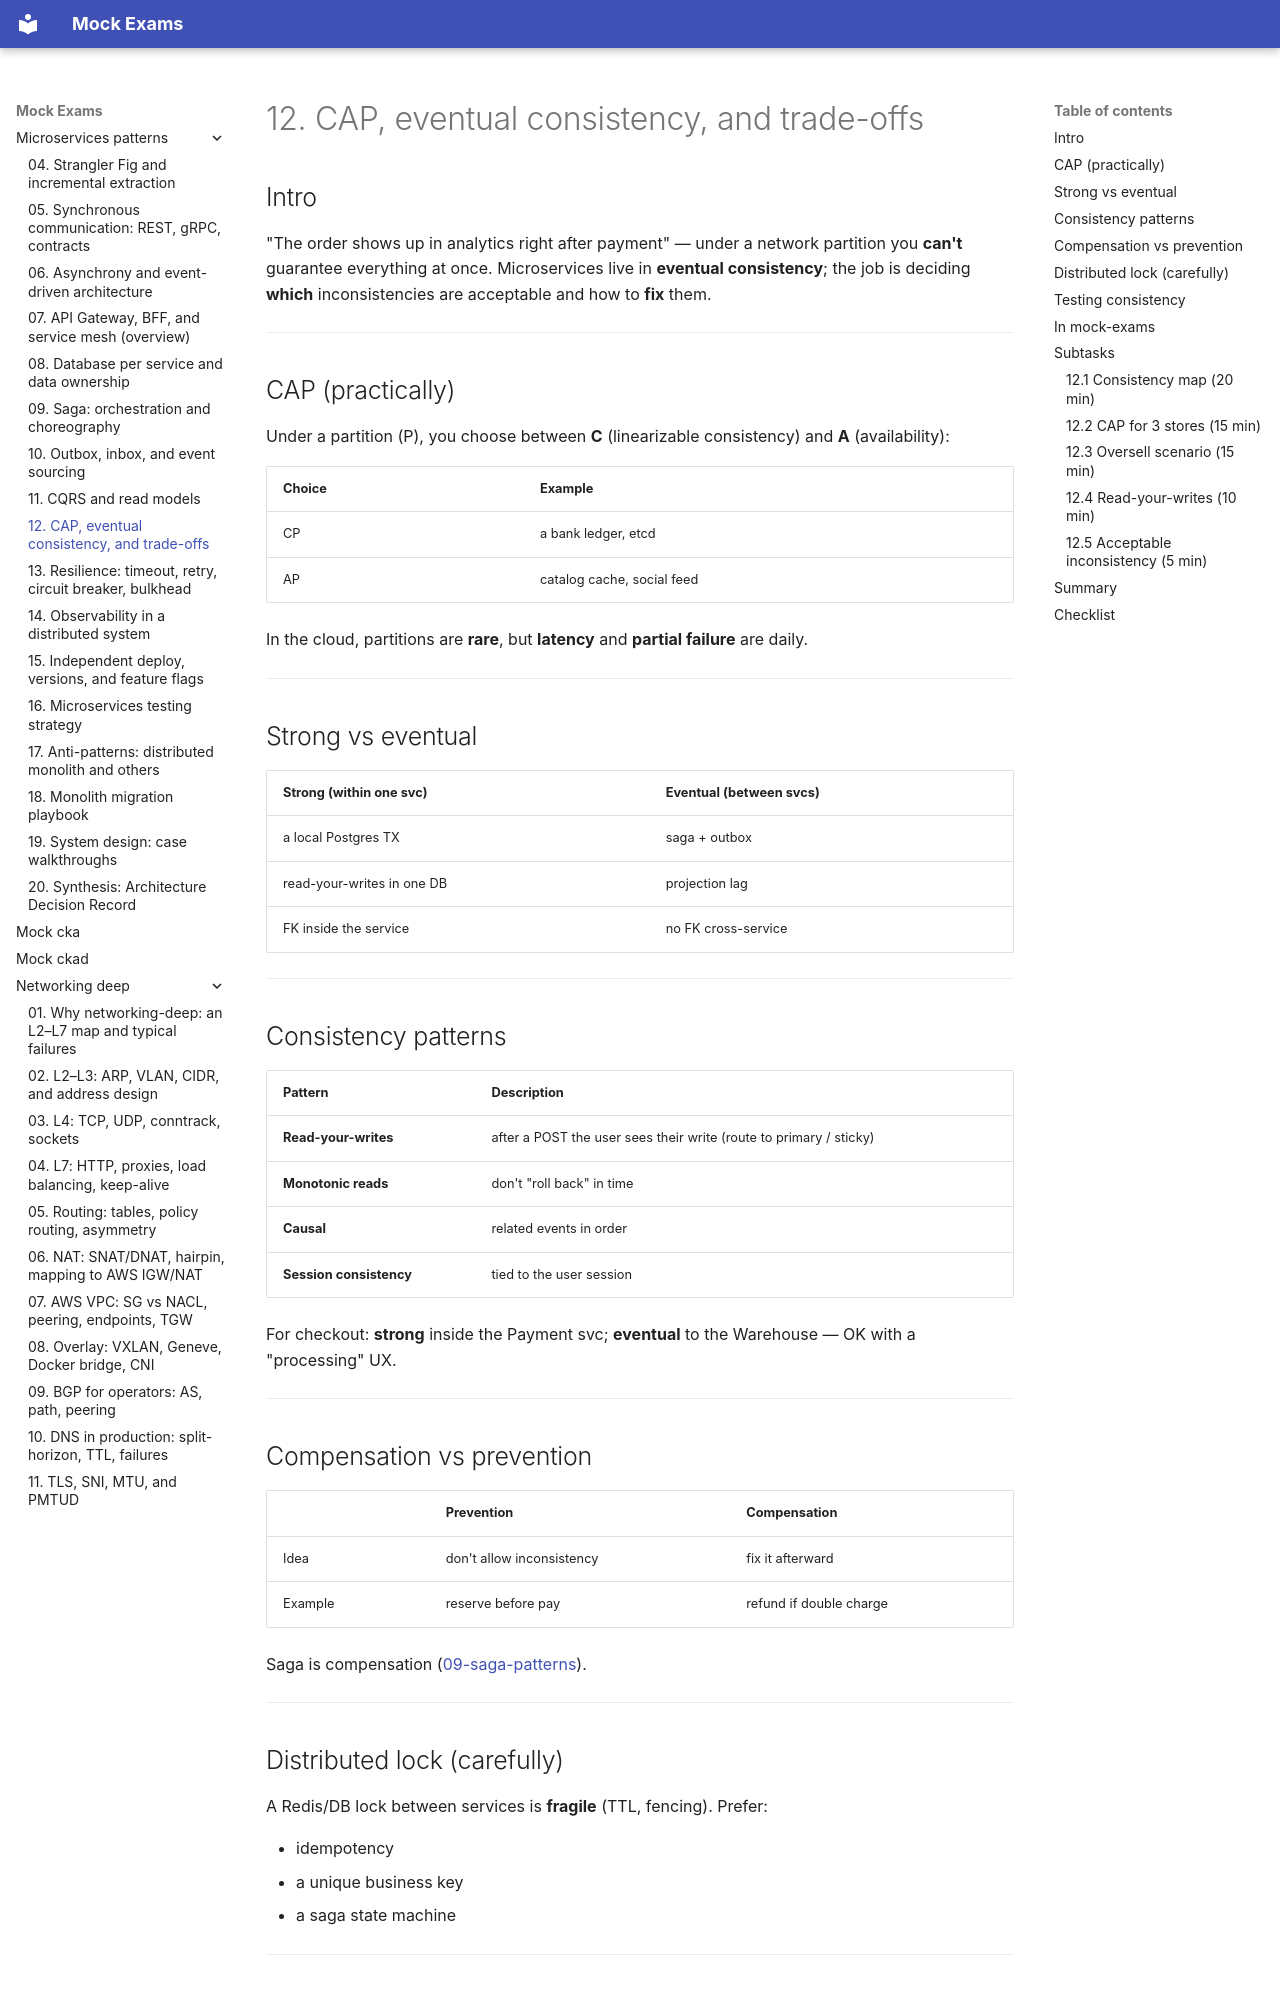

repository: FedorArbuzov/mock-exams · page: microservices-patterns/12-consistency-cap/index.html · generator: mkdocs

# 12. CAP, eventual consistency, and trade-offs

## Intro

"The order shows up in analytics right after payment" — under a network partition you **can't** guarantee everything at once. Microservices live in **eventual consistency**; the job is deciding **which** inconsistencies are acceptable and how to **fix** them.

---

## CAP (practically)

Under a partition (P), you choose between **C** (linearizable consistency) and **A** (availability):

| Choice | Example |
|-------|--------|
| CP | a bank ledger, etcd |
| AP | catalog cache, social feed |

In the cloud, partitions are **rare**, but **latency** and **partial failure** are daily.

---

## Strong vs eventual

| Strong (within one svc) | Eventual (between svcs) |
|--------------------------------|----------------------|
| a local Postgres TX | saga + outbox |
| read-your-writes in one DB | projection lag |
| FK inside the service | no FK cross-service |

---

## Consistency patterns

| Pattern | Description |
|---------|----------|
| **Read-your-writes** | after a POST the user sees their write (route to primary / sticky) |
| **Monotonic reads** | don't "roll back" in time |
| **Causal** | related events in order |
| **Session consistency** | tied to the user session |

For checkout: **strong** inside the Payment svc; **eventual** to the Warehouse — OK with a "processing" UX.

---

## Compensation vs prevention

| | Prevention | Compensation |
|--|------------|--------------|
| Idea | don't allow inconsistency | fix it afterward |
| Example | reserve before pay | refund if double charge |

Saga is compensation ([09-saga-patterns](09-saga-patterns.md)).

---
